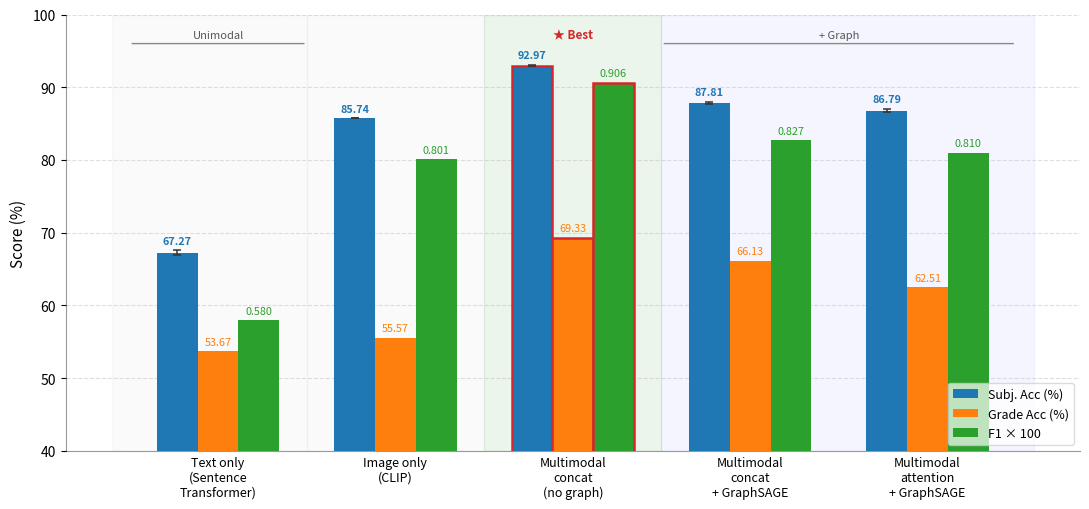

Source code (Python):
import matplotlib
matplotlib.use('Agg')
import matplotlib.pyplot as plt
import matplotlib.patches as mpatches
import numpy as np

# ── Data ─────────────────────────────────────────────────────────────────────
configs = [
    'Text only\n(Sentence\nTransformer)',
    'Image only\n(CLIP)',
    'Multimodal\nconcat\n(no graph)',
    'Multimodal\nconcat\n+ GraphSAGE',
    'Multimodal\nattention\n+ GraphSAGE',
]
subj_acc = [67.27, 85.74, 92.97, 87.81, 86.79]
subj_sd  = [0.33,  0.00,  0.12,  0.18,  0.24]
grade_acc= [53.67, 55.57, 69.33, 66.13, 62.51]
f1_score = [58.0,  80.1,  90.6,  82.7,  81.0]   # ×100

n = len(configs)
x = np.arange(n)
w = 0.23   # bar width

C_SUBJ  = '#1f77b4'
C_GRADE = '#ff7f0e'
C_F1    = '#2ca02c'
EDGE_BEST = '#d62728'

fig, ax = plt.subplots(figsize=(11, 5.2))

b1 = ax.bar(x - w, subj_acc,  w, label='Subj. Acc (%)',  color=C_SUBJ,  zorder=3,
            yerr=subj_sd, capsize=3,
            error_kw=dict(elinewidth=1.1, ecolor='#333', capthick=1.1, zorder=5))
b2 = ax.bar(x,      grade_acc, w, label='Grade Acc (%)', color=C_GRADE, zorder=3)
b3 = ax.bar(x + w,  f1_score,  w, label='F1 × 100',     color=C_F1,    zorder=3)

# Subj Acc value labels (top of bar)
for i, (bar, v, sd) in enumerate(zip(b1, subj_acc, subj_sd)):
    ypos = v + sd + 0.6
    ax.text(bar.get_x() + bar.get_width()/2, ypos,
            f'{v:.2f}', ha='center', va='bottom', fontsize=7.8,
            fontweight='bold', color=C_SUBJ)

# Grade Acc value labels
for bar, v in zip(b2, grade_acc):
    ax.text(bar.get_x() + bar.get_width()/2, v + 0.6,
            f'{v:.2f}', ha='center', va='bottom', fontsize=7.8, color=C_GRADE)

# F1 value labels
for bar, v in zip(b3, f1_score):
    ax.text(bar.get_x() + bar.get_width()/2, v + 0.6,
            f'{v/100:.3f}', ha='center', va='bottom', fontsize=7.8, color=C_F1)

# Highlight best config (idx=2: Multimodal concat no graph)
for bar in [b1[2], b2[2], b3[2]]:
    bar.set_edgecolor(EDGE_BEST)
    bar.set_linewidth(1.8)

# Background shading by group
ax.axvspan(-0.6,  0.5, alpha=0.04, color='gray', zorder=0)   # unimodal
ax.axvspan( 0.5,  1.5, alpha=0.04, color='gray', zorder=0)
ax.axvspan( 1.5,  2.5, alpha=0.08, color='green', zorder=0)  # best
ax.axvspan( 2.5,  4.6, alpha=0.04, color='blue', zorder=0)   # + graph

# Bracket annotations
ax.annotate('', xy=(0.5, 96), xytext=(-0.5, 96),
            arrowprops=dict(arrowstyle='-', color='#888', lw=1.0))
ax.text(0.0, 96.8, 'Unimodal', ha='center', fontsize=8, color='#555')

ax.annotate('', xy=(4.5, 96), xytext=(2.5, 96),
            arrowprops=dict(arrowstyle='-', color='#888', lw=1.0))
ax.text(3.5, 96.8, '+ Graph', ha='center', fontsize=8, color='#555')

ax.text(2.0, 96.8, '★ Best', ha='center', fontsize=8.5,
        color=EDGE_BEST, fontweight='bold')

ax.set_xticks(x)
ax.set_xticklabels(configs, fontsize=9)
ax.set_ylabel('Score (%)', fontsize=11)
ax.set_ylim(40, 100)
ax.grid(axis='y', linestyle='--', alpha=0.4, zorder=0)
ax.spines['top'].set_visible(False)
ax.spines['right'].set_visible(False)
ax.spines['left'].set_alpha(0.4)
ax.spines['bottom'].set_alpha(0.4)
ax.tick_params(axis='x', length=0)

ax.legend(fontsize=9, framealpha=0.7, loc='lower right')

plt.tight_layout()
OUT = r'd:\SPNC_gnnclassifier-main\ablation_table4.png'
plt.savefig(OUT, dpi=180, bbox_inches='tight', facecolor='white')
print(f'Saved: {OUT}')
